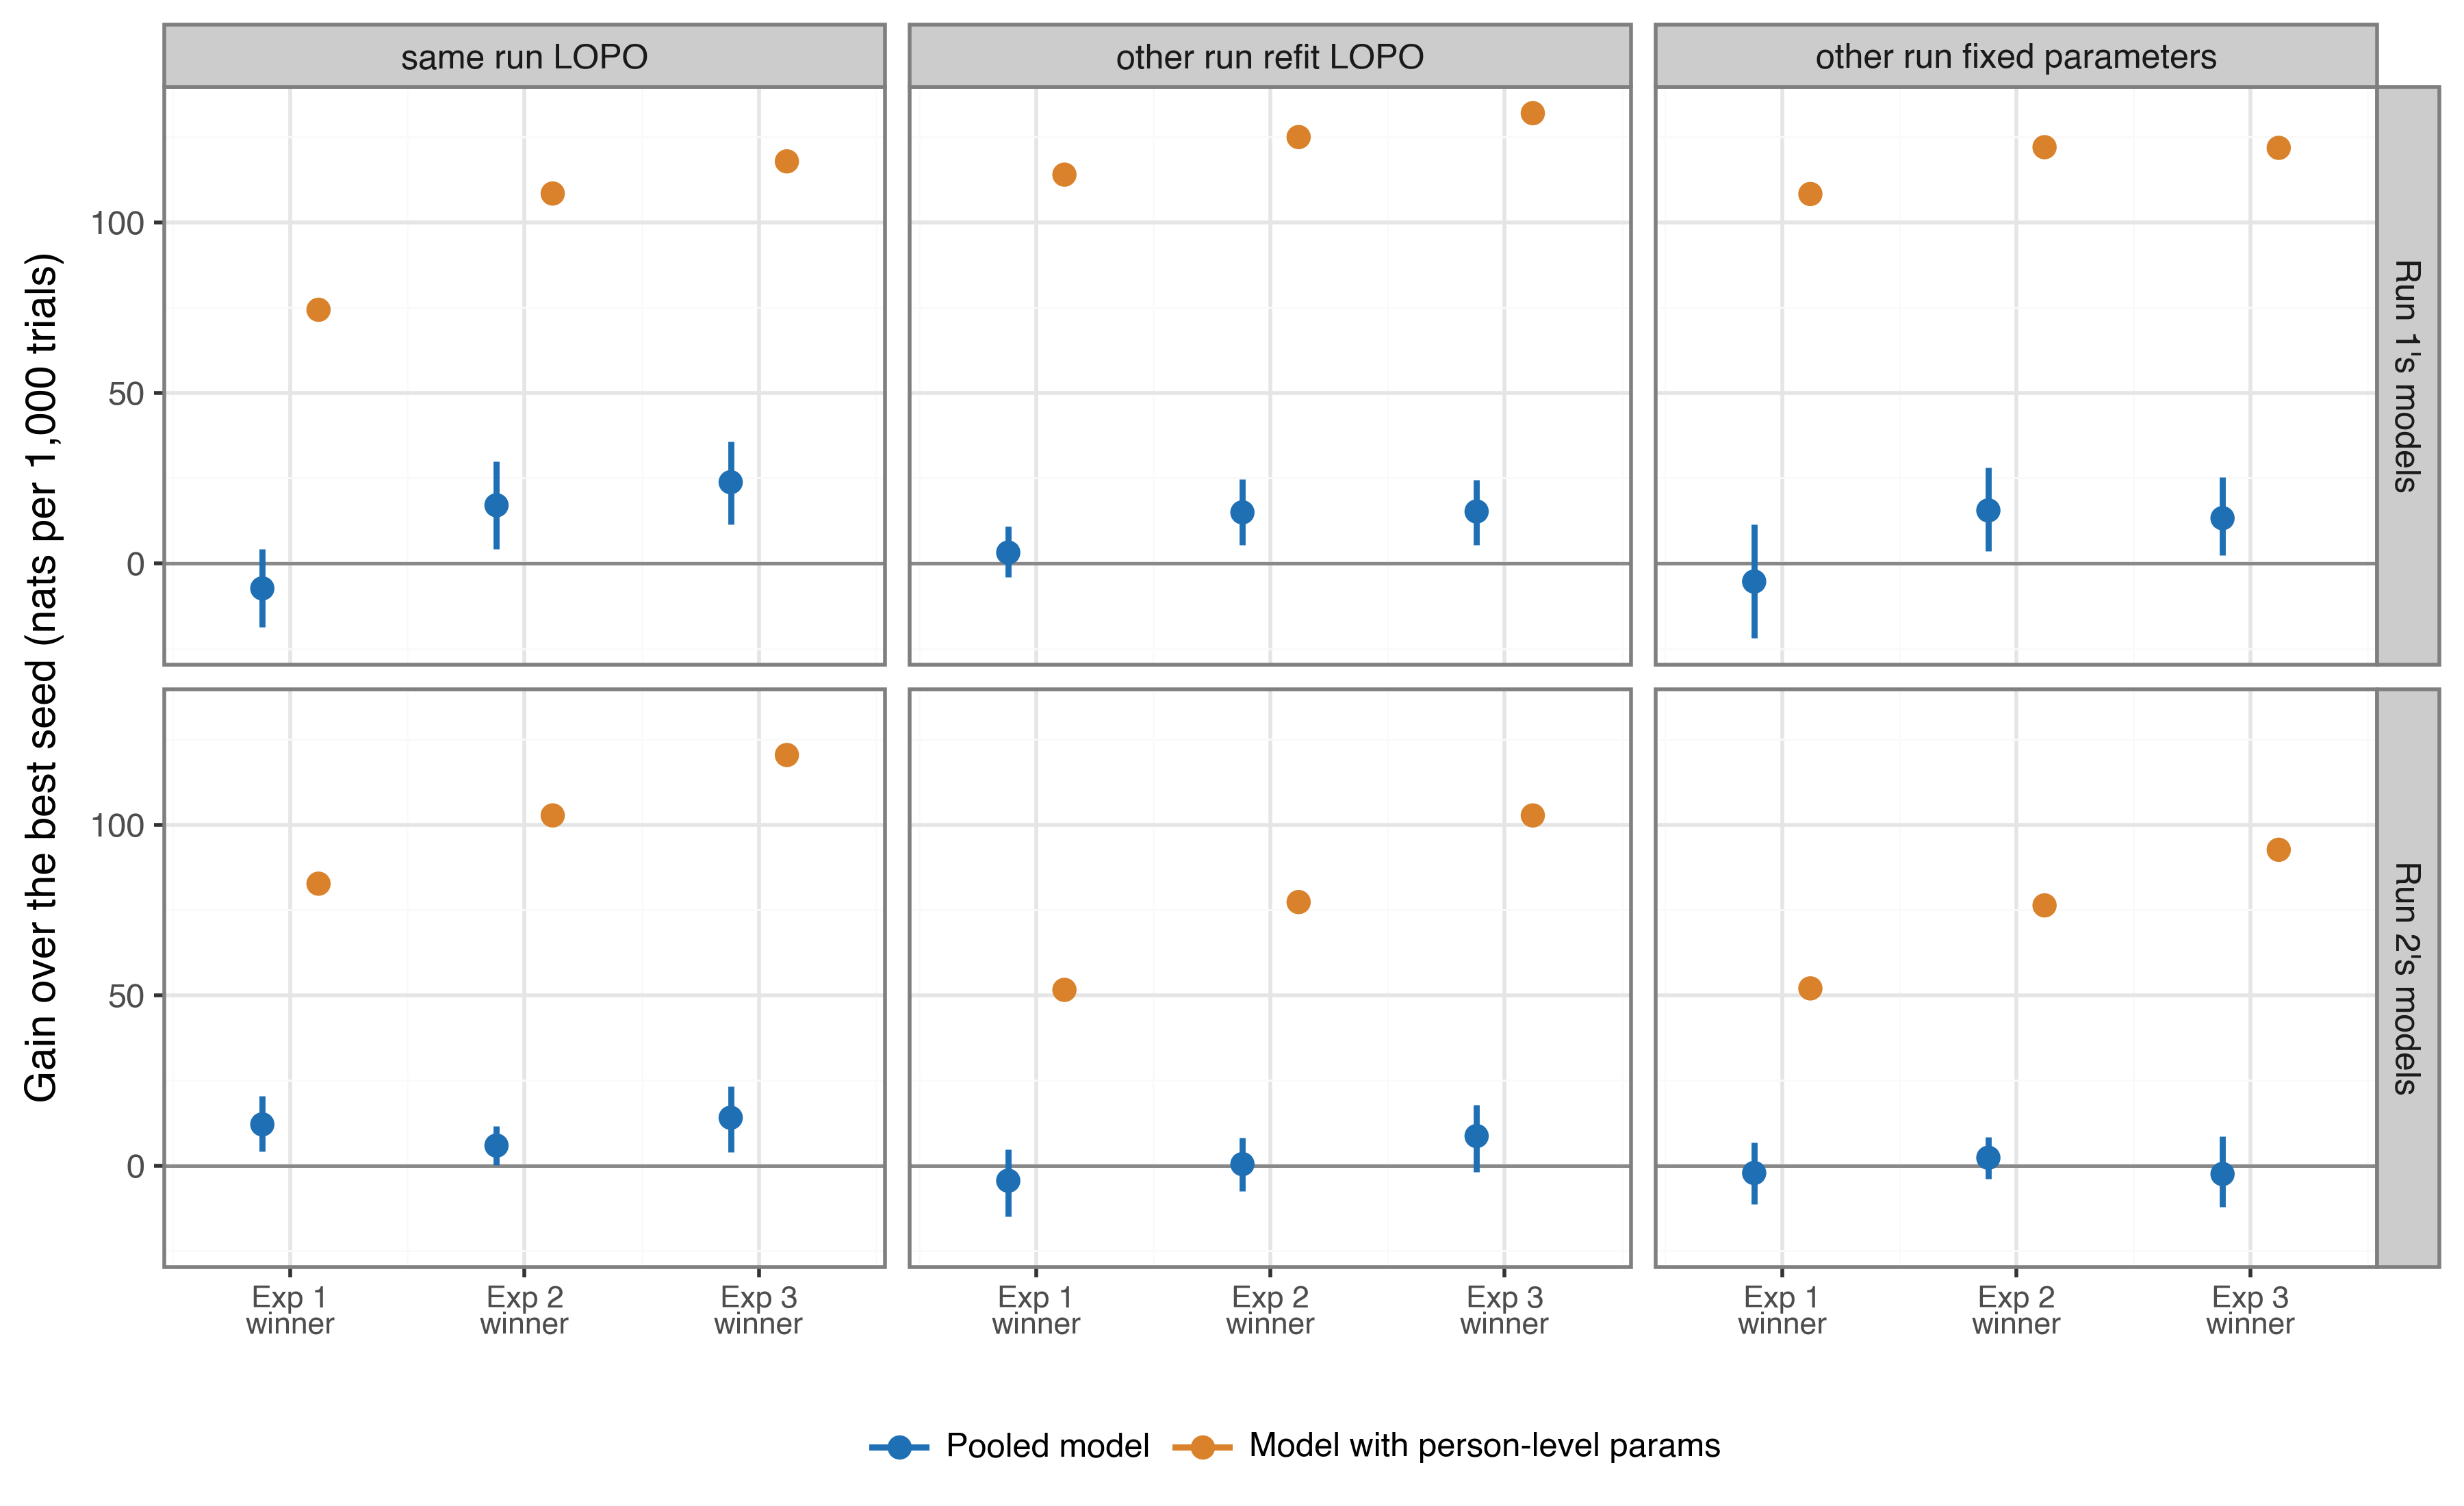

Data behind this chart, as committed beside it:
analysis, source_run, target_run, winner_of_experiment, winner, best_seed, part, nats, se, ci_low, ci_high, n_trials, per_1000_trials, share_structure, share_ci_low, share_ci_high, selection_overlap
within, 1, 1, 1, individual_streak_aversion_lapse, local_representativeness, structure, -56.31, 45.99, -143.4, 32.47, 7680, -7.332, -0.09858, -0.27, 0.04272, True
within, 1, 1, 1, individual_streak_aversion_lapse, local_representativeness, person-level, 627.5, 112.2, 547.5, 986.4, 7680, 81.71, , , , True
within, 1, 1, 1, individual_streak_aversion_lapse, local_representativeness, total, 571.2, 127.8, 459.5, 955.1, 7680, 74.38, , , , True
within, 1, 1, 2, most_lopsided_stretch_aversion, local_representativeness, structure, 130.9, 49.32, 31.6, 230.4, 7680, 17.04, 0.1571, 0.03502, 0.2238, True
within, 1, 1, 2, most_lopsided_stretch_aversion, local_representativeness, person-level, 702.2, 113.8, 639, 1077, 7680, 91.43, , , , True
within, 1, 1, 2, most_lopsided_stretch_aversion, local_representativeness, total, 833.1, 125.3, 737.4, 1236, 7680, 108.5, , , , True
within, 1, 1, 2, most_lopsided_stretch_aversion, local_representativeness, step, pooled, 187.2, 49.82, 91.45, 289, 7680, 24.37, , , , True
within, 1, 1, 2, most_lopsided_stretch_aversion, local_representativeness, step, full, 261.8, 62.81, 165.7, 415.5, 7680, 34.09, , , , True
within, 1, 1, 3, personal_pattern_detection_gain, local_representativeness, structure, 182.8, 48.09, 87.25, 274.7, 7680, 23.8, 0.2019, 0.08883, 0.2508, True
within, 1, 1, 3, personal_pattern_detection_gain, local_representativeness, person-level, 722.7, 116.8, 666.6, 1127, 7680, 94.1, , , , True
within, 1, 1, 3, personal_pattern_detection_gain, local_representativeness, total, 905.4, 128.3, 816.3, 1328, 7680, 117.9, , , , True
within, 1, 1, 3, personal_pattern_detection_gain, local_representativeness, step, pooled, 51.92, 23.44, 7.115, 97.97, 7680, 6.761, , , , True
within, 1, 1, 3, personal_pattern_detection_gain, local_representativeness, step, full, 72.38, 28.2, 30.92, 139.6, 7680, 9.424, , , , True
within, 2, 2, 1, graded_periodicity_personal_ideal, local_representativeness, structure, 92.87, 31.89, 32.21, 156.1, 7680, 12.09, 0.1463, 0.04654, 0.228, True
within, 2, 2, 1, graded_periodicity_personal_ideal, local_representativeness, person-level, 542.1, 100.8, 439.4, 831.6, 7680, 70.59, , , , True
within, 2, 2, 1, graded_periodicity_personal_ideal, local_representativeness, total, 635, 100.6, 527.9, 925.6, 7680, 82.68, , , , True
within, 2, 2, 2, tally_span_switch_ideal_periodic_unit, local_representativeness, structure, 45.14, 22.33, 1.347, 88.39, 7680, 5.878, 0.05723, 0.0013, 0.1057, True
within, 2, 2, 2, tally_span_switch_ideal_periodic_unit, local_representativeness, person-level, 743.7, 124.5, 626.1, 1110, 7680, 96.83, , , , True
within, 2, 2, 2, tally_span_switch_ideal_periodic_unit, local_representativeness, total, 788.8, 121.6, 674.6, 1156, 7680, 102.7, , , , True
within, 2, 2, 2, tally_span_switch_ideal_periodic_unit, local_representativeness, step, pooled, -47.73, 16.61, -82.45, -17.35, 7680, -6.215, , , , True
within, 2, 2, 2, tally_span_switch_ideal_periodic_unit, local_representativeness, step, full, 153.8, 60.09, 70.28, 300.7, 7680, 20.03, , , , True
within, 2, 2, 3, edge_streak_primacy_recency_pattern_rule, local_representativeness, structure, 107.8, 38.95, 30.58, 178.7, 7680, 14.04, 0.1166, 0.02886, 0.1765, True
within, 2, 2, 3, edge_streak_primacy_recency_pattern_rule, local_representativeness, person-level, 817, 123.5, 724, 1216, 7680, 106.4, , , , True
within, 2, 2, 3, edge_streak_primacy_recency_pattern_rule, local_representativeness, total, 924.8, 120.9, 826.9, 1312, 7680, 120.4, , , , True
within, 2, 2, 3, edge_streak_primacy_recency_pattern_rule, local_representativeness, step, pooled, 62.71, 23.47, 18.92, 108.6, 7680, 8.165, , , , True
within, 2, 2, 3, edge_streak_primacy_recency_pattern_rule, local_representativeness, step, full, 136.1, 42, 92.47, 248.6, 7680, 17.72, , , , True
refit, 1, 2, 1, individual_streak_aversion_lapse, local_representativeness, structure, 24.36, 28.99, -31.1, 83.53, 7680, 3.172, 0.02783, -0.03365, 0.08182, False
refit, 1, 2, 1, individual_streak_aversion_lapse, local_representativeness, person-level, 851.2, 119.2, 759.4, 1218, 7680, 110.8, , , , False
refit, 1, 2, 1, individual_streak_aversion_lapse, local_representativeness, total, 875.6, 121.5, 769.7, 1245, 7680, 114, , , , False
refit, 1, 2, 2, most_lopsided_stretch_aversion, local_representativeness, structure, 114.8, 37.67, 41.54, 189.4, 7680, 14.95, 0.1196, 0.03737, 0.1705, False
refit, 1, 2, 2, most_lopsided_stretch_aversion, local_representativeness, person-level, 845.3, 120.2, 761.6, 1218, 7680, 110.1, , , , False
refit, 1, 2, 2, most_lopsided_stretch_aversion, local_representativeness, total, 960.2, 120, 858.1, 1318, 7680, 125, , , , False
refit, 1, 2, 2, most_lopsided_stretch_aversion, local_representativeness, step, pooled, 90.48, 33.98, 25.18, 155.2, 7680, 11.78, , , , False
refit, 1, 2, 2, most_lopsided_stretch_aversion, local_representativeness, step, full, 84.6, 28.85, 29.02, 141.5, 7680, 11.02, , , , False
refit, 1, 2, 3, personal_pattern_detection_gain, local_representativeness, structure, 116.9, 37.29, 41.53, 188.4, 7680, 15.22, 0.1153, 0.03653, 0.164, False
refit, 1, 2, 3, personal_pattern_detection_gain, local_representativeness, person-level, 897.1, 123, 816.2, 1282, 7680, 116.8, , , , False
refit, 1, 2, 3, personal_pattern_detection_gain, local_representativeness, total, 1014, 122.5, 927.6, 1384, 7680, 132, , , , False
refit, 1, 2, 3, personal_pattern_detection_gain, local_representativeness, step, pooled, 2.039, 6.113, -11.39, 13.29, 7680, 0.2654, , , , False
refit, 1, 2, 3, personal_pattern_detection_gain, local_representativeness, step, full, 53.8, 19.78, 22.14, 100.2, 7680, 7.006, , , , False
refit, 2, 1, 1, graded_periodicity_personal_ideal, local_representativeness, structure, -33.99, 37.56, -113.7, 37.33, 7680, -4.425, -0.08586, -0.3706, 0.06642, False
refit, 2, 1, 1, graded_periodicity_personal_ideal, local_representativeness, person-level, 429.8, 102.4, 323.5, 714.9, 7680, 55.97, , , , False
refit, 2, 1, 1, graded_periodicity_personal_ideal, local_representativeness, total, 395.8, 116.4, 251.2, 724.4, 7680, 51.54, , , , False
refit, 2, 1, 2, tally_span_switch_ideal_periodic_unit, local_representativeness, structure, 3.369, 30.45, -58.13, 62.58, 7680, 0.4387, 0.005676, -0.09671, 0.09138, False
refit, 2, 1, 2, tally_span_switch_ideal_periodic_unit, local_representativeness, person-level, 590.2, 120, 491.7, 958.9, 7680, 76.85, , , , False
refit, 2, 1, 2, tally_span_switch_ideal_periodic_unit, local_representativeness, total, 593.6, 122.7, 480.3, 966.3, 7680, 77.29, , , , False
refit, 2, 1, 2, tally_span_switch_ideal_periodic_unit, local_representativeness, step, pooled, 37.36, 29.66, -22.13, 91.68, 7680, 4.864, , , , False
refit, 2, 1, 2, tally_span_switch_ideal_periodic_unit, local_representativeness, step, full, 197.8, 59.15, 132, 365.4, 7680, 25.75, , , , False
refit, 2, 1, 3, edge_streak_primacy_recency_pattern_rule, local_representativeness, structure, 66.61, 38.39, -13.68, 137.4, 7680, 8.673, 0.08445, -0.01519, 0.1533, False
refit, 2, 1, 3, edge_streak_primacy_recency_pattern_rule, local_representativeness, person-level, 722.1, 121.7, 645.2, 1121, 7680, 94.03, , , , False
refit, 2, 1, 3, edge_streak_primacy_recency_pattern_rule, local_representativeness, total, 788.7, 125, 687.8, 1185, 7680, 102.7, , , , False
refit, 2, 1, 3, edge_streak_primacy_recency_pattern_rule, local_representativeness, step, pooled, 63.24, 23.18, 13.03, 106.3, 7680, 8.235, , , , False
refit, 2, 1, 3, edge_streak_primacy_recency_pattern_rule, local_representativeness, step, full, 195.1, 45.22, 128.6, 303.6, 7680, 25.41, , , , False
fixed, 1, 2, 1, individual_streak_aversion_lapse, local_representativeness, structure, -40.89, 64.8, -168.7, 87.55, 7680, -5.324, -0.04915, -0.2009, 0.08388, False
fixed, 1, 2, 1, individual_streak_aversion_lapse, local_representativeness, person-level, 872.9, 116.7, 755.8, 1211, 7680, 113.7, , , , False
fixed, 1, 2, 1, individual_streak_aversion_lapse, local_representativeness, total, 832, 128.9, 691.5, 1186, 7680, 108.3, , , , False
fixed, 1, 2, 2, most_lopsided_stretch_aversion, local_representativeness, structure, 119.3, 48.06, 28.21, 215.7, 7680, 15.53, 0.1273, 0.02808, 0.1849, False
fixed, 1, 2, 2, most_lopsided_stretch_aversion, local_representativeness, person-level, 818.1, 113.1, 735.6, 1171, 7680, 106.5, , , , False
fixed, 1, 2, 2, most_lopsided_stretch_aversion, local_representativeness, total, 937.4, 128.2, 816.8, 1313, 7680, 122.1, , , , False
fixed, 1, 2, 2, most_lopsided_stretch_aversion, local_representativeness, step, pooled, 160.2, 55.95, 58.6, 281.8, 7680, 20.86, , , , False
fixed, 1, 2, 2, most_lopsided_stretch_aversion, local_representativeness, step, full, 105.4, 40.98, 57.71, 214, 7680, 13.73, , , , False
... 18 more rows
